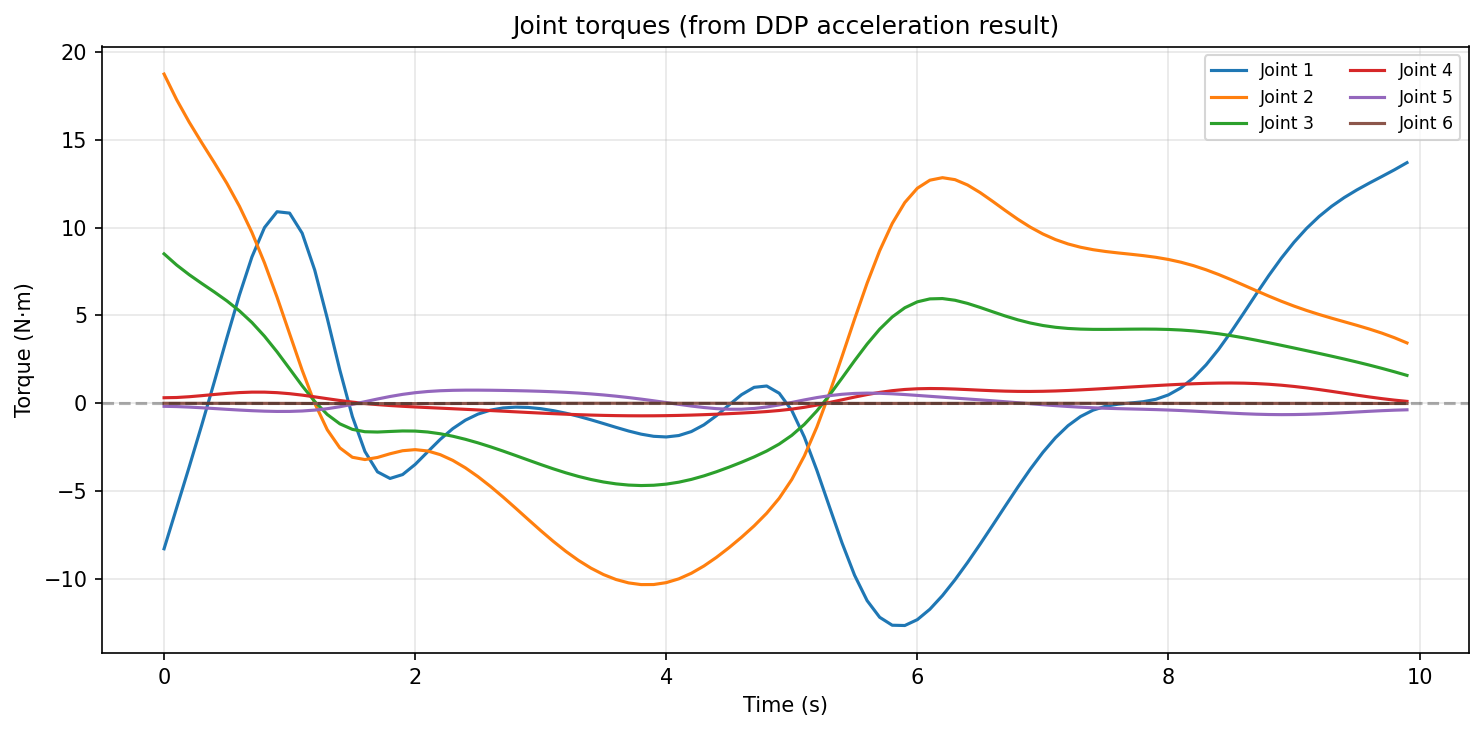

The table this chart was drawn from, first rows:
time, tau_1, tau_2, tau_3, tau_4, tau_5, tau_6
0.000000, -8.274, 18.74, 8.508, 0.3209, -0.168, 0.004052
0.1, -5.948, 17.28, 7.873, 0.3341, -0.1821, 0.003877
0.2, -3.62, 16, 7.322, 0.378, -0.2114, 0.003695
0.3, -1.238, 14.83, 6.823, 0.4392, -0.2502, 0.003490
0.4, 1.221, 13.7, 6.34, 0.5056, -0.2939, 0.003243
0.5, 3.724, 12.52, 5.834, 0.5668, -0.3383, 0.002918
0.6, 6.158, 11.22, 5.265, 0.6139, -0.3801, 0.002467
0.7, 8.334, 9.723, 4.6, 0.6397, -0.4163, 0.001822
0.8, 10, 7.992, 3.82, 0.639, -0.4437, 0.000913
0.9, 10.9, 6.044, 2.931, 0.6093, -0.4589, -0.000319
1, 10.83, 3.96, 1.97, 0.5514, -0.4573, -0.001904
1.1, 9.684, 1.886, 1.001, 0.4696, -0.4338, -0.003820
1.2, 7.585, 0.007019, 0.1069, 0.3713, -0.3834, -0.005978
1.3, 4.837, -1.503, -0.6318, 0.2661, -0.3026, -0.008215
1.4, 1.898, -2.531, -1.163, 0.1637, -0.1917, -0.01031
1.5, -0.751, -3.066, -1.479, 0.07153, -0.05571, -0.01204
1.6, -2.738, -3.197, -1.614, -0.006590, 0.09544, -0.0132
1.7, -3.897, -3.077, -1.631, -0.07046, 0.2487, -0.01368
1.8, -4.272, -2.867, -1.599, -0.1224, 0.391, -0.01348
1.9, -4.051, -2.694, -1.57, -0.1659, 0.5123, -0.01266
2, -3.474, -2.633, -1.576, -0.2038, 0.6073, -0.01137
2.1, -2.755, -2.709, -1.629, -0.2387, 0.6751, -0.009767
2.2, -2.047, -2.919, -1.729, -0.2721, 0.7186, -0.007987
2.3, -1.436, -3.245, -1.87, -0.3052, 0.7426, -0.006153
2.4, -0.9564, -3.667, -2.044, -0.3387, 0.7524, -0.004357
2.5, -0.611, -4.166, -2.246, -0.3729, 0.7526, -0.002663
2.6, -0.3853, -4.725, -2.471, -0.4082, 0.7467, -0.001111
2.7, -0.2592, -5.329, -2.713, -0.4443, 0.7368, 0.000276
2.8, -0.2134, -5.961, -2.966, -0.4808, 0.7238, 0.001488
2.9, -0.2316, -6.603, -3.224, -0.5172, 0.7074, 0.002528
3, -0.3012, -7.239, -3.479, -0.5525, 0.6869, 0.003404
3.1, -0.4129, -7.85, -3.724, -0.5858, 0.661, 0.004129
3.2, -0.5596, -8.418, -3.951, -0.6162, 0.6284, 0.004720
3.3, -0.7352, -8.93, -4.155, -0.643, 0.5879, 0.005193
3.4, -0.9335, -9.374, -4.331, -0.6656, 0.5384, 0.005567
3.5, -1.147, -9.74, -4.473, -0.6837, 0.4791, 0.005857
3.6, -1.365, -10.02, -4.58, -0.697, 0.4099, 0.006081
3.7, -1.573, -10.21, -4.649, -0.7053, 0.3307, 0.006253
3.8, -1.751, -10.31, -4.676, -0.7085, 0.2424, 0.006384
3.9, -1.874, -10.31, -4.659, -0.7062, 0.1465, 0.006482
4, -1.911, -10.2, -4.595, -0.6985, 0.04593, 0.006550
4.1, -1.83, -9.984, -4.484, -0.6852, -0.05536, 0.006583
4.2, -1.604, -9.666, -4.326, -0.6666, -0.1517, 0.006569
4.3, -1.222, -9.252, -4.126, -0.6432, -0.2359, 0.006488
4.4, -0.698, -8.761, -3.89, -0.6159, -0.2997, 0.006310
4.5, -0.09026, -8.211, -3.629, -0.5853, -0.3343, 0.006003
4.6, 0.4965, -7.615, -3.348, -0.5514, -0.3322, 0.005537
4.7, 0.9127, -6.972, -3.046, -0.5127, -0.289, 0.004891
4.8, 0.9885, -6.251, -2.711, -0.4658, -0.205, 0.004066
4.9, 0.5753, -5.396, -2.314, -0.4053, -0.08697, 0.003091
5, -0.4043, -4.332, -1.819, -0.3259, 0.05265, 0.002021
5.1, -1.917, -2.991, -1.195, -0.2232, 0.1973, 0.000937
5.2, -3.814, -1.341, -0.427, -0.09688, 0.3298, -0.000074
5.3, -5.887, 0.5791, 0.4675, 0.04834, 0.438, -0.000940
5.4, -7.939, 2.666, 1.44, 0.2033, 0.5172, -0.001629
5.5, -9.778, 4.794, 2.429, 0.3575, 0.5658, -0.002125
5.6, -11.22, 6.841, 3.375, 0.501, 0.5838, -0.002414
5.7, -12.17, 8.688, 4.221, 0.6249, 0.5743, -0.002495
5.8, -12.62, 10.24, 4.918, 0.7227, 0.5447, -0.002394
5.9, -12.64, 11.43, 5.439, 0.7913, 0.5024, -0.002139
... 40 more rows
